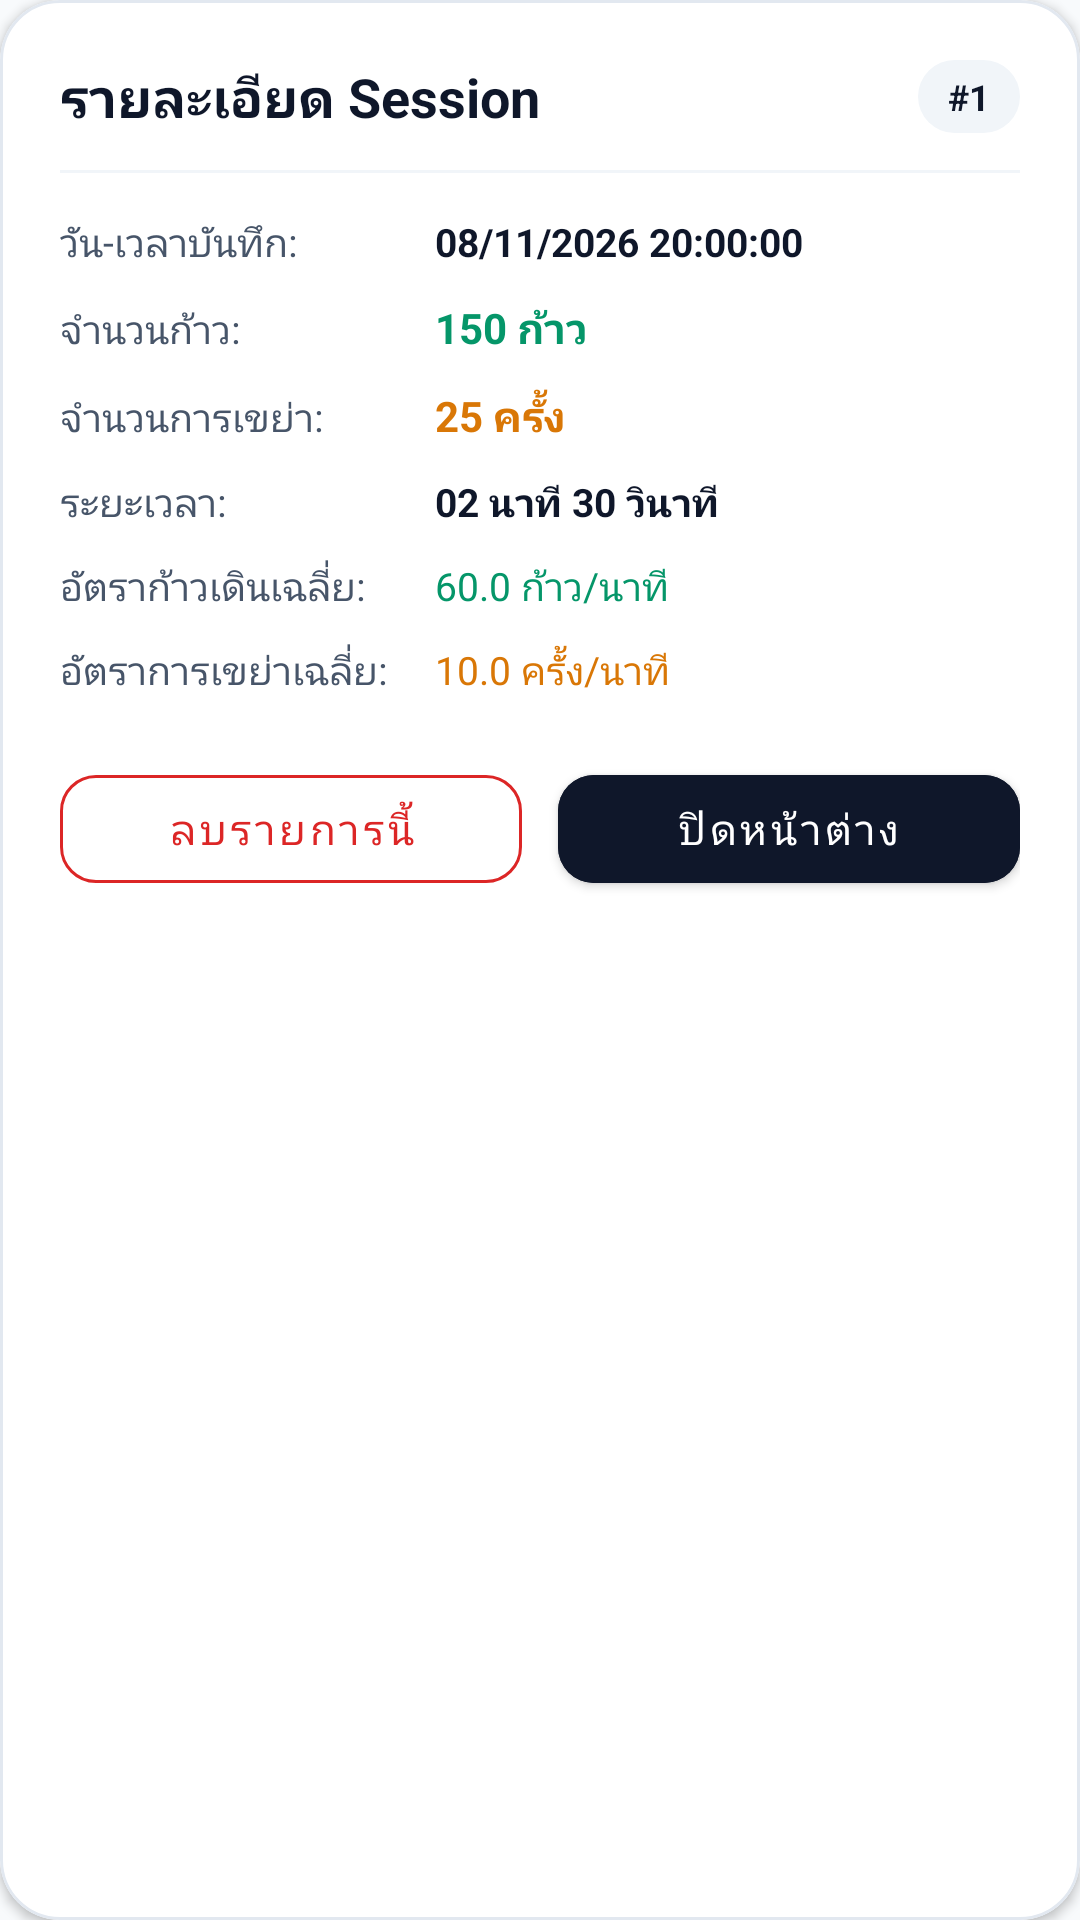

Produce the Android XML layout that renders to this screen, including the resource entries it uses.
<!-- AndroidManifest.xml: application theme Theme.StepByStep -->
<!-- res/layout/dialog_activity_detail.xml -->
<?xml version="1.0" encoding="utf-8"?>
<com.google.android.material.card.MaterialCardView xmlns:android="http://schemas.android.com/apk/res/android"
    xmlns:app="http://schemas.android.com/apk/res-auto"
    android:layout_width="match_parent"
    android:layout_height="wrap_content"
    android:layout_margin="16dp"
    app:cardBackgroundColor="@color/card_bg"
    app:cardCornerRadius="20dp"
    app:cardElevation="2dp"
    app:strokeColor="@color/card_stroke"
    app:strokeWidth="1dp">

    <LinearLayout
        android:layout_width="match_parent"
        android:layout_height="wrap_content"
        android:orientation="vertical"
        android:padding="20dp">

        
        <RelativeLayout
            android:layout_width="match_parent"
            android:layout_height="wrap_content">

            <TextView
                android:layout_width="wrap_content"
                android:layout_height="wrap_content"
                android:layout_alignParentStart="true"
                android:layout_centerVertical="true"
                android:text="@string/dialog_detail_title"
                android:textColor="@color/text_primary"
                android:textSize="18sp"
                android:textStyle="bold" />

            <TextView
                android:id="@+id/tvDetailId"
                android:layout_width="wrap_content"
                android:layout_height="wrap_content"
                android:layout_alignParentEnd="true"
                android:layout_centerVertical="true"
                android:background="@drawable/bg_pill_badge"
                android:backgroundTint="@color/card_inner"
                android:paddingHorizontal="10dp"
                android:paddingVertical="4dp"
                android:text="#1"
                android:textColor="@color/text_primary"
                android:textSize="12sp"
                android:textStyle="bold" />
        </RelativeLayout>

        <View
            android:layout_width="match_parent"
            android:layout_height="1dp"
            android:layout_marginTop="12dp"
            android:layout_marginBottom="14dp"
            android:background="@color/divider" />

        
        <TableLayout
            android:layout_width="match_parent"
            android:layout_height="wrap_content"
            android:shrinkColumns="1"
            android:stretchColumns="1">

            
            <TableRow
                android:layout_width="match_parent"
                android:layout_height="wrap_content"
                android:layout_marginBottom="10dp">

                <TextView
                    android:layout_width="wrap_content"
                    android:layout_height="wrap_content"
                    android:text="@string/label_date_time"
                    android:textColor="@color/text_secondary"
                    android:textSize="13sp" />

                <TextView
                    android:id="@+id/tvDetailDateTime"
                    android:layout_width="wrap_content"
                    android:layout_height="wrap_content"
                    android:layout_marginStart="16dp"
                    android:text="08/11/2026 20:00:00"
                    android:textColor="@color/text_primary"
                    android:textSize="13sp"
                    android:textStyle="bold" />
            </TableRow>

            
            <TableRow
                android:layout_width="match_parent"
                android:layout_height="wrap_content"
                android:layout_marginBottom="10dp">

                <TextView
                    android:layout_width="wrap_content"
                    android:layout_height="wrap_content"
                    android:text="จำนวนก้าว:"
                    android:textColor="@color/text_secondary"
                    android:textSize="13sp" />

                <TextView
                    android:id="@+id/tvDetailSteps"
                    android:layout_width="wrap_content"
                    android:layout_height="wrap_content"
                    android:layout_marginStart="16dp"
                    android:text="150 ก้าว"
                    android:textColor="@color/steps_green"
                    android:textSize="14sp"
                    android:textStyle="bold" />
            </TableRow>

            
            <TableRow
                android:layout_width="match_parent"
                android:layout_height="wrap_content"
                android:layout_marginBottom="10dp">

                <TextView
                    android:layout_width="wrap_content"
                    android:layout_height="wrap_content"
                    android:text="จำนวนการเขย่า:"
                    android:textColor="@color/text_secondary"
                    android:textSize="13sp" />

                <TextView
                    android:id="@+id/tvDetailShakes"
                    android:layout_width="wrap_content"
                    android:layout_height="wrap_content"
                    android:layout_marginStart="16dp"
                    android:text="25 ครั้ง"
                    android:textColor="@color/shakes_orange"
                    android:textSize="14sp"
                    android:textStyle="bold" />
            </TableRow>

            
            <TableRow
                android:layout_width="match_parent"
                android:layout_height="wrap_content"
                android:layout_marginBottom="10dp">

                <TextView
                    android:layout_width="wrap_content"
                    android:layout_height="wrap_content"
                    android:text="ระยะเวลา:"
                    android:textColor="@color/text_secondary"
                    android:textSize="13sp" />

                <TextView
                    android:id="@+id/tvDetailDuration"
                    android:layout_width="wrap_content"
                    android:layout_height="wrap_content"
                    android:layout_marginStart="16dp"
                    android:text="02 นาที 30 วินาที"
                    android:textColor="@color/text_primary"
                    android:textSize="13sp"
                    android:textStyle="bold" />
            </TableRow>

            
            <TableRow
                android:layout_width="match_parent"
                android:layout_height="wrap_content"
                android:layout_marginBottom="10dp">

                <TextView
                    android:layout_width="wrap_content"
                    android:layout_height="wrap_content"
                    android:text="@string/label_avg_steps"
                    android:textColor="@color/text_secondary"
                    android:textSize="13sp" />

                <TextView
                    android:id="@+id/tvDetailAvgSteps"
                    android:layout_width="wrap_content"
                    android:layout_height="wrap_content"
                    android:layout_marginStart="16dp"
                    android:text="60.0 ก้าว/นาที"
                    android:textColor="@color/steps_green"
                    android:textSize="13sp" />
            </TableRow>

            
            <TableRow
                android:layout_width="match_parent"
                android:layout_height="wrap_content">

                <TextView
                    android:layout_width="wrap_content"
                    android:layout_height="wrap_content"
                    android:text="@string/label_avg_shakes"
                    android:textColor="@color/text_secondary"
                    android:textSize="13sp" />

                <TextView
                    android:id="@+id/tvDetailAvgShakes"
                    android:layout_width="wrap_content"
                    android:layout_height="wrap_content"
                    android:layout_marginStart="16dp"
                    android:text="10.0 ครั้ง/นาที"
                    android:textColor="@color/shakes_orange"
                    android:textSize="13sp" />
            </TableRow>
        </TableLayout>

        
        <LinearLayout
            android:layout_width="match_parent"
            android:layout_height="wrap_content"
            android:layout_marginTop="20dp"
            android:orientation="horizontal">

            <com.google.android.material.button.MaterialButton
                android:id="@+id/btnDialogDelete"
                style="@style/Widget.MaterialComponents.Button.OutlinedButton"
                android:layout_width="0dp"
                android:layout_height="48dp"
                android:layout_marginEnd="6dp"
                android:layout_weight="1"
                android:text="@string/btn_delete"
                android:textColor="@color/btn_delete"
                app:cornerRadius="12dp"
                app:strokeColor="@color/btn_delete" />

            <com.google.android.material.button.MaterialButton
                android:id="@+id/btnDialogClose"
                android:layout_width="0dp"
                android:layout_height="48dp"
                android:layout_marginStart="6dp"
                android:layout_weight="1"
                android:backgroundTint="@color/primary"
                android:text="@string/btn_close"
                android:textColor="@color/white"
                app:cornerRadius="12dp" />
        </LinearLayout>
    </LinearLayout>
</com.google.android.material.card.MaterialCardView>
<!-- resources referenced by this layout -->
<resources>
  <color name="btn_delete">#DC2626</color>
  <color name="card_bg">#FFFFFF</color>
  <color name="card_inner">#F1F5F9</color>
  <color name="card_stroke">#E2E8F0</color>
  <color name="divider">#F1F5F9</color>
  <color name="primary">#0F172A</color>
  <color name="shakes_orange">#D97706</color>
  <color name="steps_green">#059669</color>
  <color name="text_primary">#0F172A</color>
  <color name="text_secondary">#475569</color>
  <color name="white">#FFFFFF</color>
  <!-- drawable bg_pill_badge (drawable) -->
  <?xml version="1.0" encoding="utf-8"?>
  <shape xmlns:android="http://schemas.android.com/apk/res/android"
      android:shape="rectangle">
      <solid android:color="#1E293B" />
      <corners android:radius="20dp" />
      <padding
          android:bottom="4dp"
          android:left="12dp"
          android:right="12dp"
          android:top="4dp" />
  </shape>
  <string name="btn_close">ปิดหน้าต่าง</string>
  <string name="btn_delete">ลบรายการนี้</string>
  <string name="dialog_detail_title">รายละเอียด Session</string>
  <string name="label_avg_shakes">อัตราการเขย่าเฉลี่ย:</string>
  <string name="label_avg_steps">อัตราก้าวเดินเฉลี่ย:</string>
  <string name="label_date_time">วัน-เวลาบันทึก:</string>
  <style name="Theme.StepByStep" parent="Theme.MaterialComponents.DayNight.NoActionBar">
          <item name="colorPrimary">@color/primary</item>
          <item name="colorPrimaryDark">@color/primary_dark</item>
          <item name="colorAccent">@color/steps_green</item>
          <item name="android:windowBackground">@color/bg_main</item>
      </style>
  <color name="primary_dark">#020617</color>
  <color name="bg_main">#F8FAFC</color>
</resources>
